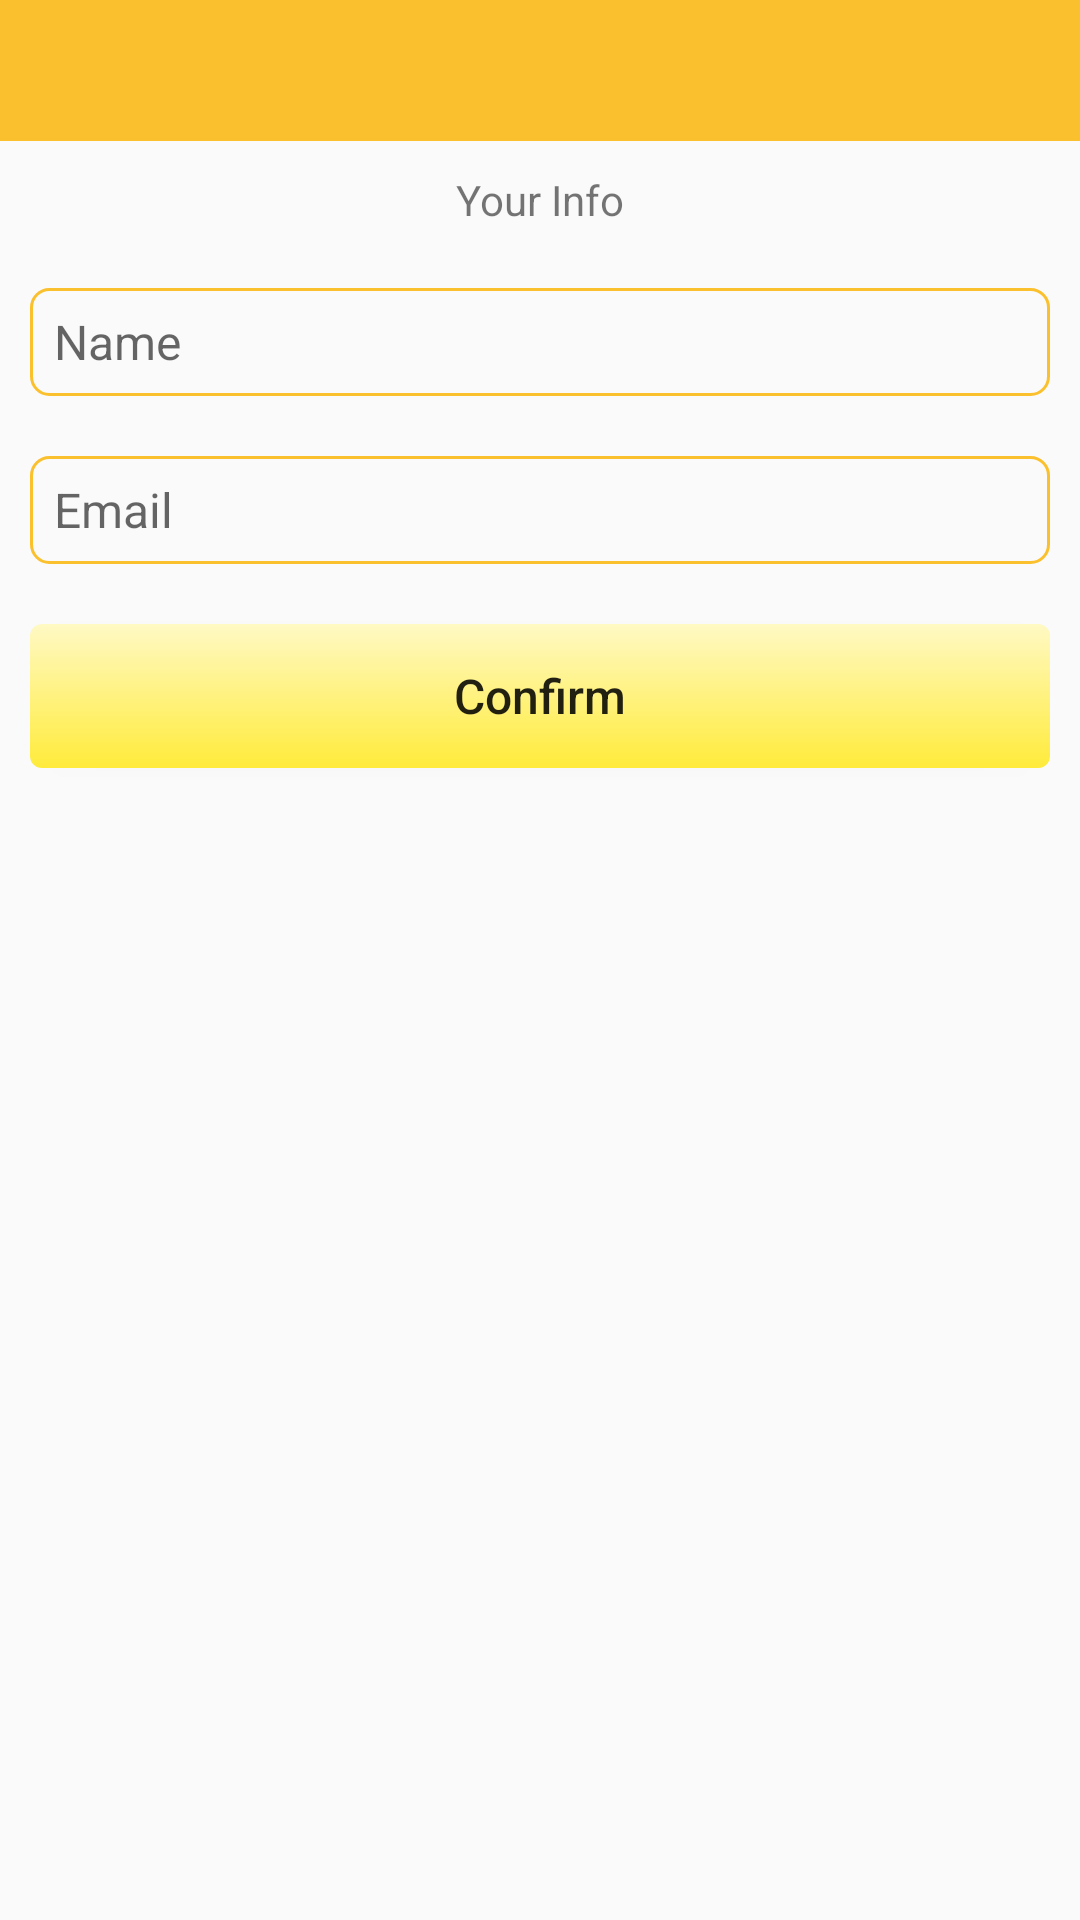

Reconstruct the res/layout file that produces this screen, plus the resources it refers to.
<!-- AndroidManifest.xml: application theme AppTheme -->
<!-- res/layout/confirm_join_dialog.xml -->
<?xml version="1.0" encoding="utf-8"?>
<LinearLayout xmlns:android="http://schemas.android.com/apk/res/android"
    xmlns:tools="http://schemas.android.com/tools"
    android:orientation="vertical"
    android:layout_width="match_parent"
    android:layout_height="match_parent"
    tools:context=".ui.EventDetailActivity">
    <TextView
        android:layout_width="match_parent"
        android:layout_height="wrap_content"
        android:background="@color/colorPrimaryDark"
        android:padding="@dimen/screen_margin"
        android:layout_gravity="center_horizontal"
        style="?title"
        android:id="@+id/tv_title"/>

    <TextView
        android:layout_width="wrap_content"
        android:layout_height="wrap_content"
        android:text="Your Info"
        android:layout_margin="@dimen/screen_margin"
        android:layout_gravity="center"
        />

    <EditText
        android:id="@+id/et_name"
        android:layout_width="match_parent"
        android:layout_height="@dimen/line_height"
        style="?editText"
        android:layout_margin="@dimen/screen_margin"
        android:hint="Name"
        />

    <EditText
        android:id="@+id/et_email"
        android:layout_width="match_parent"
        android:layout_height="@dimen/line_height"
        style="?editText"
        android:layout_margin="@dimen/screen_margin"
        android:hint="Email"
        />
    <Button
        android:id="@+id/btn_confirm"
        android:layout_width="match_parent"
        android:layout_height="wrap_content"
        android:text="Confirm"
        android:layout_margin="@dimen/screen_margin"
        style="?button"/>

</LinearLayout>
<!-- resources referenced by this layout -->
<resources>
  <color name="colorPrimaryDark">#FBC02D</color>
  <dimen name="line_height">36dp</dimen>
  <dimen name="screen_margin">10dp</dimen>
  <style name="AppTheme" parent="Theme.AppCompat.Light.DarkActionBar">
          <item name="colorPrimary">@color/colorPrimary</item>
          <item name="colorPrimaryDark">@color/colorPrimaryDark</item>
          <item name="colorAccent">@color/colorAccent</item>
          <item name="button">@style/myButton</item>
          <item name="editText">@style/myEditText</item>
          <item name="title">@style/myTitle</item>
          <item name="normalText">@style/myNormalText</item>
      </style>
  <color name="colorPrimary">#FFEB3B</color>
  <color name="colorAccent">#FF9800</color>
  <style name="myButton">
          <item name="android:textSize">@dimen/normal_text_size</item>
          <item name="android:textAllCaps">false</item>
          <item name="android:background">@drawable/button_background</item>
      </style>
  <style name="myEditText">
          <item name="android:textColor">@color/textPrimary</item>
          <item name="android:textSize">@dimen/normal_text_size</item>
          <item name="android:background">@drawable/border</item>
          <item name="android:paddingLeft">@dimen/line_margin</item>
          <item name="android:paddingRight">@dimen/line_margin</item>
      </style>
  <style name="myTitle">
          <item name="android:textColor">@color/textPrimary</item>
          <item name="android:textSize">@dimen/title_text_size</item>
          <item name="android:textStyle">bold</item>
      </style>
  <style name="myNormalText">
          <item name="android:textColor">@color/textPrimary</item>
          <item name="android:textSize">@dimen/normal_text_size</item>
      </style>
  <dimen name="normal_text_size">16sp</dimen>
  <!-- drawable button_background (drawable) -->
  <?xml version="1.0" encoding="utf-8"?>
  <ripple xmlns:android="http://schemas.android.com/apk/res/android"
      android:color="@color/colorPrimaryDark">
      <item android:id="@android:id/mask">
          <shape android:shape="rectangle">
              <solid android:color="@color/colorPrimaryDark" />
              <corners android:radius="@dimen/small_corner_radius" />
          </shape>
      </item>
  
      <item android:id="@android:id/background">
          <shape android:shape="rectangle">
              <gradient
                  android:angle="90"
                  android:endColor="@color/colorPrimaryLight"
                  android:startColor="@color/colorPrimary"
                  android:type="linear" />
              <corners android:radius="@dimen/small_corner_radius" />
          </shape>
      </item>
  </ripple>
  <color name="textPrimary">#212121</color>
  <!-- drawable border (drawable) -->
  <?xml version="1.0" encoding="utf-8"?>
  <selector xmlns:android="http://schemas.android.com/apk/res/android">
      <item android:state_enabled="true"
          android:state_focused="true">
          <shape android:padding="10dp"
              android:shape="rectangle">
              <stroke
                  android:width="2.5dp"
                  android:color="@color/colorPrimaryDark" />
              <corners
                  android:radius="6dp" />
          </shape>
      </item>
      <item android:state_enabled="true"
          >
          <shape android:padding="10dp"
              android:shape="rectangle"
              >/>
              <stroke
                  android:width="1dp"
                  android:color="@color/colorPrimaryDark"/>
              <corners
                  android:radius="6dp" />
          </shape>
      </item>
  </selector>
  <dimen name="line_margin">8dp</dimen>
  <dimen name="title_text_size">20sp</dimen>
  <dimen name="small_corner_radius">4dp</dimen>
  <color name="colorPrimaryLight">#FFF9C4</color>
</resources>
